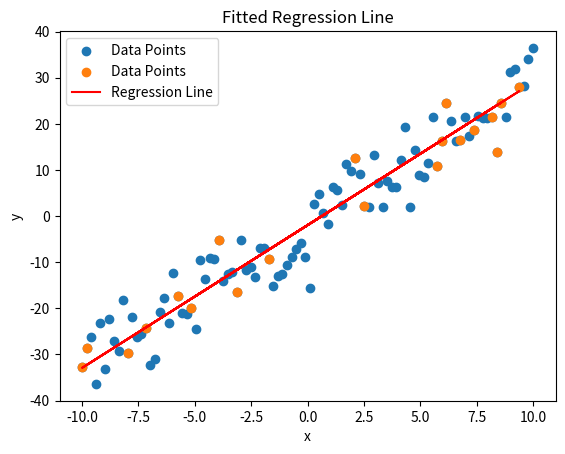

Generate this figure with matplotlib:
import numpy as np
import matplotlib.pyplot as plt

def generate_linear_data(m, b, num_points=100, noise_std=5):
    """
    Generates random data points (x, y) based on the line y = mx + b with added Gaussian noise.
    """
    x = np.linspace(-10, 10, num_points)
    noise = np.random.normal(0, noise_std, num_points)
    y = m * x + b + noise
    return x, y

def plot_data(x, y, title="Generated Data"):
    """
    Plots the generated data points.
    """
    plt.scatter(x, y, label='Data Points')
    plt.xlabel("x")
    plt.ylabel("y")
    plt.title(title)
    plt.legend()
    plt.show()

def plot_regression_line(x, y, m, b, title="Regression Line"):
    """
    Plots the dataset along with the regression line.
    """
    plt.scatter(x, y, label='Data Points')
    plt.plot(x, m * x + b, color='red', label='Regression Line')
    plt.xlabel("x")
    plt.ylabel("y")
    plt.title(title)
    plt.legend()
    plt.show()

def solve_linear_regression(X_train, y_train):
    """
    Computes the linear regression coefficients using the closed-form, mathematical solution.
    Students must complete this function using only linear algebra.
    """
    Xb = np.c_[np.ones((len(X_train), 1)), X_train]
    Xb_T = np.transpose(Xb)
    Xb_T_Xb = np.dot(Xb_T, Xb)
    Xb_T_Xb_inv = np.linalg.inv(Xb_T_Xb)
    Xb_T_y = np.dot(Xb_T, y_train)
    b_hat, m_hat = np.dot(Xb_T_Xb_inv, Xb_T_y)

    return m_hat, b_hat  # Return slope and intercept

# Example use case (to be replaced by your script when evaluating the students' code)
if __name__ == "__main__":
    # Generate synthetic data
    m_true, b_true = 3, -2
    x_data, y_data = generate_linear_data(m_true, b_true)
    
    # Split into training and testing sets
    indices = np.random.permutation(len(x_data))
    train_size = int(0.8 * len(x_data))
    train_indices, test_indices = indices[:train_size], indices[train_size:]
    
    X_train, y_train = x_data[train_indices], y_data[train_indices]
    X_test, y_test = x_data[test_indices], y_data[test_indices]
    
    # Solve for linear regression parameters
    m_est, b_est = solve_linear_regression(X_train, y_train)
    
    # Plot the results
    plot_data(x_data, y_data, "Generated Data")
    plot_regression_line(X_test, y_test, m_est, b_est, "Fitted Regression Line")
    
    # Print results
    print(f"Estimated parameters: m = {m_est:.4f}, b = {b_est:.4f}")
